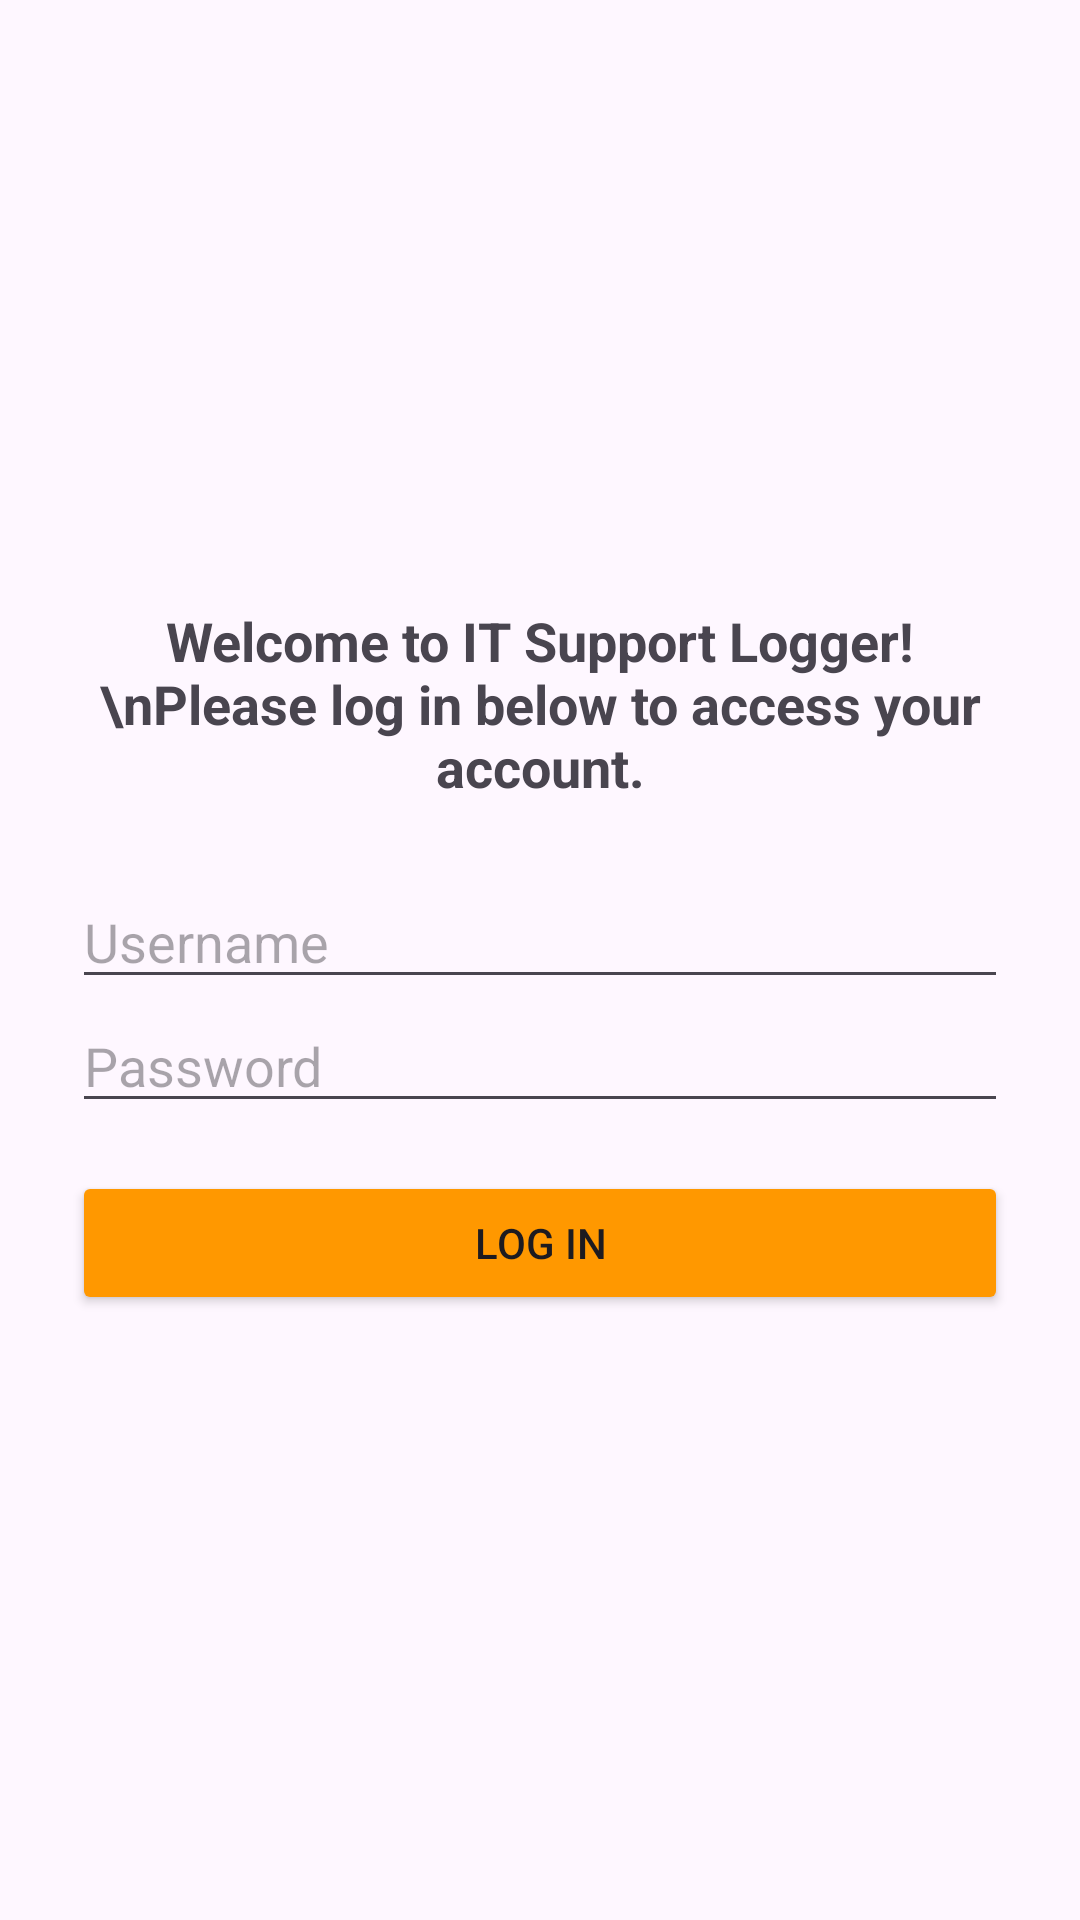

Reconstruct the res/layout file that produces this screen, plus the resources it refers to.
<!-- AndroidManifest.xml: application theme Theme.ITSupportLogger -->
<!-- res/layout/activity_login.xml -->
<?xml version="1.0" encoding="utf-8"?>
<LinearLayout xmlns:android="http://schemas.android.com/apk/res/android"
    android:layout_width="match_parent"
    android:layout_height="match_parent"
    android:orientation="vertical"
    android:padding="24dp"
    android:gravity="center_vertical"
    android:layout_gravity="center">

    <TextView
        android:id="@+id/welcomeMessage"
        android:layout_width="match_parent"
        android:layout_height="wrap_content"
        android:text="Welcome to IT Support Logger!\nPlease log in below to access your account."
        android:textSize="18sp"
        android:textStyle="bold"
        android:gravity="center"
        android:layout_marginBottom="24dp" />

    <EditText
        android:id="@+id/editUsername"
        android:layout_width="match_parent"
        android:layout_height="wrap_content"
        android:hint="Username" />

    <EditText
        android:id="@+id/editPassword"
        android:layout_width="match_parent"
        android:layout_height="wrap_content"
        android:hint="Password"
        android:inputType="textPassword" />

    <Button
        android:id="@+id/btnLogin"
        android:layout_width="match_parent"
        android:layout_height="wrap_content"
        android:layout_marginTop="16dp"
        android:backgroundTint="#FF9800"
        android:text="Log In" />
</LinearLayout>
<!-- resources referenced by this layout -->
<resources>
  <style name="Theme.ITSupportLogger" parent="Base.Theme.ITSupportLogger" />
  <style name="Base.Theme.ITSupportLogger" parent="Theme.Material3.DayNight.NoActionBar">
          
          
      </style>
</resources>
